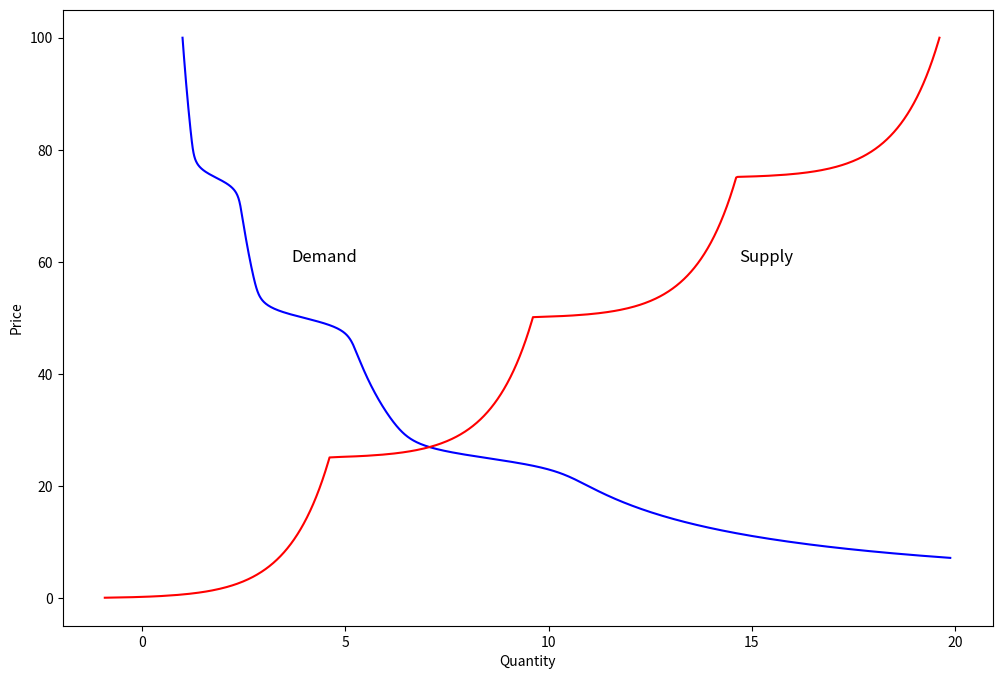

The script that saved this image: (Note: this script raises an exception after producing the figure.)
import numpy as np
import matplotlib.pyplot as plt
%matplotlib inline
plt.rcParams['figure.figsize'] = [12, 8]
np.seterr(all=None, divide='ignore', over=None, under=None, invalid='ignore')  # turn off sqrt(-1) warning

def supply(p):
    '''Vectorized function to compute supply'''
    const = 5*np.arange(10)  # cost thresholds
    p = np.asarray(p).reshape((1,-1))  # row vector
    s = np.kron(np.ones((const.size,1)),p)  # repeat rows
    for i,c in enumerate(const):
        s[i,:] = np.log(s[i,:]*.2-c)+c+3  # separate transform for each row
    return np.nanmax(s,axis=0)

def demand(p):
    '''Vectorized function to compute demand'''
    res = np.asarray(100/p + 1/(1+np.exp(p-75))
                           + 2/(1+np.exp(p-50))
                           + 3/(1+np.exp(p-25)))
    res[res>20] = np.nan  # avoid large numbers for plots
    return res

def plotline(fun,lbl=None,ax=None,**kwargs):
    # quick plotting function on given axis
    if ax==None:
        ax = plt.axes()
    pr = np.linspace(0,100,1000)
    ax.plot(fun(pr),pr,**kwargs)
    if lbl:
        ax.text(fun(60)+1,60,lbl,fontsize=12)
    ax.set_xlabel('Quantity')
    ax.set_ylabel('Price')
    return ax

ax = plotline(demand,lbl='Demand',c='b')
plotline(supply,lbl='Supply',c='r',ax=ax)
plt.show()

import numpy as np
from scipy import interpolate
import matplotlib.pyplot as plt
%matplotlib inline
plt.rcParams['figure.figsize'] = [12, 8]

class polyline():
    '''Class that implements the linearly interpolated function'''

    # Write your code here

# write unit tests here
import unittest
# see examples at https://docs.python.org/3/library/unittest.html

class TestDemo(unittest.TestCase):
    """Example of how to use unittest in Jupyter"""

    def test1(self):
        '''first test'''
        self.assertTrue(True)

    # add more here

# this is the way to run tests
if __name__ == '__main__':
    # tweaking for Jupyter Notebook
    unittest.main(argv=['first-arg-is-ignored'], exit=False)
    # from command line
    # unittest.main()

# Graphical test
N=10
p1 = polyline(np.random.rand(N),np.random.rand(N),'first line')
p2 = polyline(np.random.rand(N),np.random.rand(N),'second line')
intrs=p1.intersect(p2)

p1.plot()
p2.plot()
if intrs.size>0:
    plt.scatter(x=intrs[:,0],y=intrs[:,1],c='red')
    print('Intersection points', intrs.size//2)
plt.legend()
plt.show()

intrs=p1.selfintersect()
p1.plot()
if intrs.size>0:
    plt.scatter(x=intrs[:,0],y=intrs[:,1],c='red')
    print('Intersection points', intrs.size//2)
plt.legend()
plt.show()

# Write your code here

import numpy as np
from scipy import interpolate
import matplotlib.pyplot as plt
%matplotlib inline
plt.rcParams['figure.figsize'] = [12, 8]

class polyline():
    '''Class that implements the linearly interpolated function'''

    def __init__(self,x,y,label='no label'):
        '''Initializer of the polyline object
        '''
        self.x,self.y = np.asarray(x,dtype=float).ravel(),np.asarray(y,dtype=float).ravel()
        if self.x.size != self.y.size:
            raise ValueError('The input arguments to polyline should be the same length')
        self.label = '{:s}'.format(label)  # string label

    def __len__(self):
        '''Length of the polyline'''
        return self.x.size

    def __repr__(self):
        '''String representation of polyline'''
        return 'Polyline with {} points labeled "{}"\nx={}\ny={}'.format(len(self),self.label,self.x,self.y)

    def __call__(self,x):
        '''Returns the values of the polyline computed for given points x'''
        interp = interpolate.interp1d(self.x,self.y,bounds_error=False, fill_value=np.nan)
        return interp(x)

    def __add__(self,other):
        '''Overload of + to concatinate two polylines'''
        if not isinstance(other,polyline):
            raise TypeError('Only polyline can be added to another polyline')
        x = np.concatenate((self.x, other.x))
        y = np.concatenate((self.y, other.y))
        label = self.label + ' + ' + other.label
        return polyline(x,y,label=label)

    def plot(self,ax=None,**kwargs):
        '''Makes a plot of polyline'''
        if not ax:
            ax = plt.axes()
        ax.plot(self.x,self.y,label=self.label,**kwargs)
        return ax

    def intersect(self,other):
        '''Return the 2-dim numpy array of intersection points between two polylines (in row)'''
        if not isinstance(other,polyline):
            raise TypeError('Only polyline can be added to another polyline')
        ub = (len(self)-1)*(len(other)-1)
        out = np.empty((ub,2))  # space for the intersection point
        k = 0  # number of intersection points so far
        for x11,y11,x12,y12 in zip(self.x,self.y,self.x[1:],self.y[1:]):
            for x21,y21,x22,y22 in zip(other.x,other.y,other.x[1:],other.y[1:]):
                pp = self.__intersect_segments(x11,y11,x12,y12,x21,y21,x22,y22)
                if pp:
                    out[k,0],out[k,1] = pp
                    k += 1
        out = out[:k,:]
        return out

    def self_intersect(self):
        '''Return the 2-dim numpy array of self-intersection points (in row)'''
        ub = (len(self)-1)**2
        out = np.empty((ub,2))  # space for the intersection point
        k = 0  # number of intersection points so far
        for x11,y11,x12,y12 in zip(self.x,self.y,self.x[1:],self.y[1:]):
            for x21,y21,x22,y22 in zip(self.x,self.y,self.x[1:],self.y[1:]):
                pp = self.__intersect_segments(x11,y11,x12,y12,x21,y21,x22,y22)
                if pp:
                    out[k,0],out[k,1] = pp
                    k += 1
        out = out[:k,:]
        return out


    def __intersect_segments(self,*args):
        '''Find intersection point of a segment, or return None'''
        # unpack parameters
        x11,y11,x12,y12=args[:4] #first line segment
        x21,y21,x22,y22=args[4:] #second line segment
        # check if segmets are identical
        if np.all(np.abs(np.asarray(args[:4])-np.asarray(args[4:]))<1e-10):
            return None
        # check if segmets share a point
        if np.all(np.abs(np.asarray(args[:2])-np.asarray(args[4:6]))<1e-10):
            return None
        if np.all(np.abs(np.asarray(args[:2])-np.asarray(args[6:]))<1e-10):
            return None
        if np.all(np.abs(np.asarray(args[2:4])-np.asarray(args[4:6]))<1e-10):
            return None
        if np.all(np.abs(np.asarray(args[2:4])-np.asarray(args[6:]))<1e-10):
            return None
        # bounding box check: whether intersection is possible in principle
        bb = ( min(x11,x12)<max(x21,x22) and min(x21,x22)<max(x11,x12) and
               min(y11,y12)<max(y21,y22) and min(y21,y22)<max(y11,y12) )
        if not bb:
            return None
        # form system of equations
        A = np.array([[x12-x11,0,-1,0],[0,x22-x21,-1,0],[y12-y11,0,0,-1],[0,y22-y21,0,-1]])
        b = np.array([-x11,-x21,-y11,-y21])
        t1,t2,x0,y0 = np.linalg.solve(A,b)
        if 0 <= t1 <= 1 and 0 <= t2 <= 1:
            return x0,y0
        else:
            return None

# write unit tests here
import unittest
# see examples at https://docs.python.org/3/library/unittest.html

class TestPolyline(unittest.TestCase):
    '''Tests for the polyline class'''

    def test_init(self):
        '''Tests for the initializer'''
        self.assertEqual(str(polyline([1,2,5,6],[[5,6,5,6]])),
                        'Polyline with 4 points labeled "no label"\nx=[1. 2. 5. 6.]\ny=[5. 6. 5. 6.]')
        self.assertEqual(str(polyline([[1],[2],[5],[6]],[[5,6,5,6]])),
                        'Polyline with 4 points labeled "no label"\nx=[1. 2. 5. 6.]\ny=[5. 6. 5. 6.]')
        self.assertEqual(str(polyline(np.array([[1],[2],[5],[6]]),[[5,6,5,6]])),
                        'Polyline with 4 points labeled "no label"\nx=[1. 2. 5. 6.]\ny=[5. 6. 5. 6.]')
        self.assertRaises(ValueError,polyline,[1],[2,4])
        self.assertRaises(ValueError,polyline,[1],[2],6758)
        self.assertRaises(ValueError,polyline,[1,2,],'string')

    def test_call(self):
        a = polyline(np.array([[1],[2],[5],[6]]),[[5,6,5,6]])
        dt0 = a([2.3,4,5,23])
        dt1 = np.asarray([5.9,5.33333333,5.,np.nan])
        self.assertAlmostEqual(dt0[:3].sum(),dt1[:3].sum())
        self.assertTrue(np.isnan(dt0[3]))

    def test_add(self):
        a = polyline([0,0,1,2],[9,9,3,4])
        b = polyline([9,9,1,2],[9,8,7,8])
        c = a + b
        with self.assertRaises(TypeError):
            a + 'string'
            a + 56
        self.assertListEqual(list(c.x),[0,0,1,2,9,9,1,2])
        self.assertListEqual(list(c.y),[9,9,3,4,9,8,7,8])

    def test_intersect(self):
        a = polyline([0,0,1,2],[9,9,3,4])
        b = polyline([9,9,1,2],[9,8,7,8])
        with self.assertRaises(TypeError):
            a.intersect('string')
            a.intersect(56)


    # add more here

# this is the way to run tests
if __name__ == '__main__':
    # tweaking for Jupyter Notebook
    unittest.main(argv=['first-arg-is-ignored'], exit=False)
    # from command line
    # unittest.main()

# Graphical test
N=10
p1 = polyline(np.random.rand(N),np.random.rand(N),'first line')
p2 = polyline(np.random.rand(N),np.random.rand(N),'second line')
intrs=p1.intersect(p2)

ax = p1.plot()
p2.plot(ax=ax)
if intrs.size>0:
    plt.scatter(x=intrs[:,0],y=intrs[:,1],c='red')
    print('Intersection points', intrs.size//2)
plt.legend()
plt.show()

intrs=p1.self_intersect()
p1.plot()
if intrs.size>0:
    plt.scatter(x=intrs[:,0],y=intrs[:,1],c='red')
    print('Intersection points', intrs.size//2)
plt.legend()
plt.show()

pr = np.linspace(0,100,50)
p1 = polyline(pr,demand(pr),label='demand')
p2 = polyline(pr,supply(pr),label='supply')
intrs=p1.intersect(p2)

ax = p1.plot()
p2.plot(ax=ax)
if intrs.size>0:
    plt.scatter(x=intrs[:,0],y=intrs[:,1],c='red')
    print('Intersection points', intrs.size//2)
plt.legend()
plt.show()
print('Equilibrium price is {} and quantity is {}'.format(intrs[0,0],intrs[0,1]))